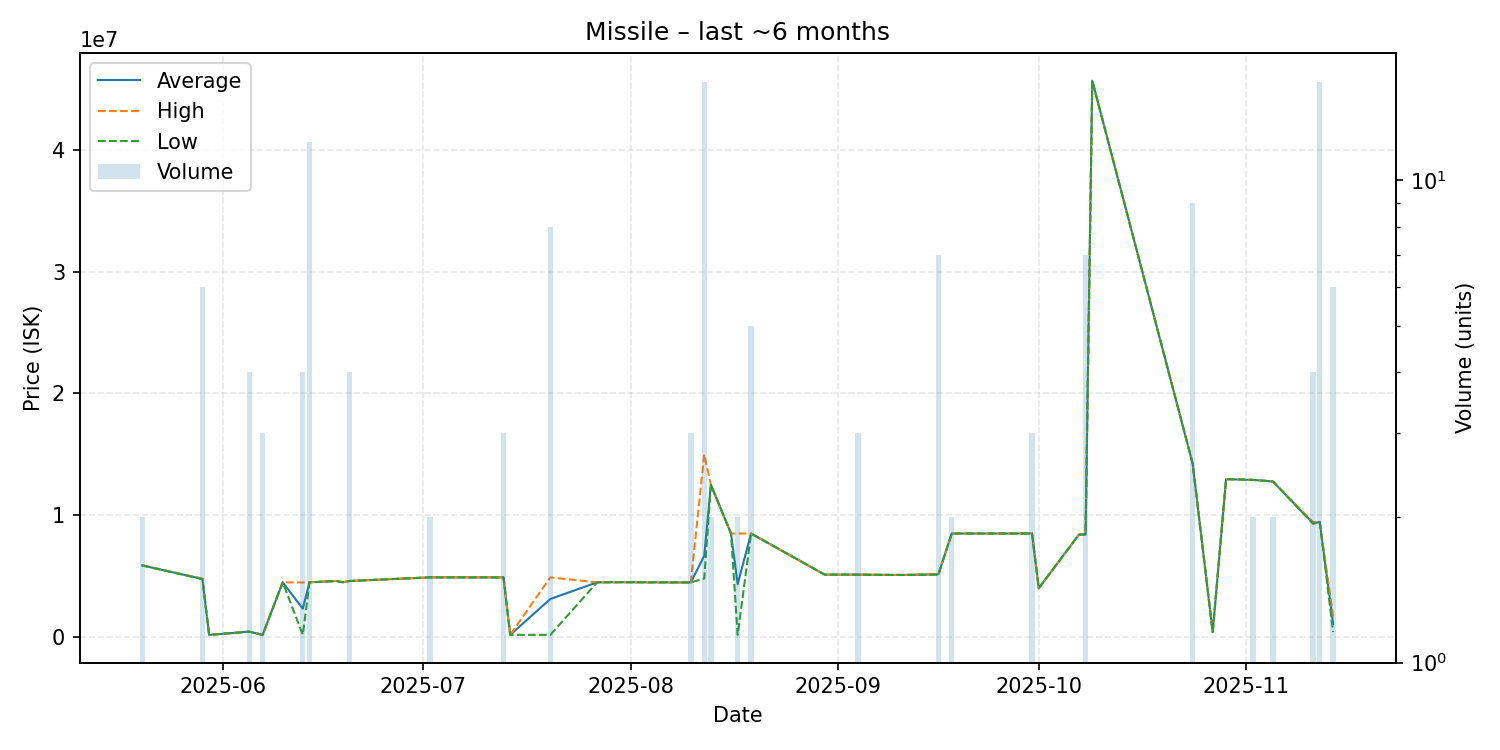

Data behind this chart, as committed beside it:
date, average, highest, lowest, order_count, volume
2025-05-20, 5879500, 5880000, 5879000, 2, 2
2025-05-29, 4765500, 4798000, 4749000, 5, 6
2025-05-30, 176700, 176700, 176700, 1, 1
2025-06-05, 442450, 449800, 440000, 2, 4
2025-06-07, 176700, 176700, 176700, 1, 3
2025-06-10, 4489000, 4489000, 4489000, 1, 1
2025-06-13, 2326100, 4475500, 176700, 3, 4
2025-06-14, 4494417, 4498000, 4480000, 8, 12
2025-06-18, 4599000, 4599000, 4599000, 1, 1
2025-06-19, 4500000, 4500000, 4500000, 1, 1
2025-06-20, 4599750, 4600000, 4599000, 3, 4
2025-07-02, 4898000, 4898000, 4898000, 2, 2
2025-07-13, 4895333, 4896000, 4895000, 2, 3
2025-07-14, 177400, 177400, 177400, 1, 1
2025-07-20, 3126188, 4895000, 177500, 6, 8
2025-07-27, 4490000, 4490000, 4490000, 1, 1
2025-07-30, 4500000, 4500000, 4500000, 1, 1
2025-08-04, 4490000, 4490000, 4490000, 1, 1
2025-08-09, 4480000, 4480000, 4480000, 1, 1
2025-08-10, 4483333, 4490000, 4480000, 2, 3
2025-08-12, 6663000, 14990000, 4800000, 6, 16
2025-08-13, 12500000, 12500000, 12500000, 1, 2
2025-08-16, 8498000, 8498000, 8498000, 1, 1
2025-08-17, 4337850, 8496000, 179700, 2, 2
2025-08-19, 8498200, 8500000, 8497000, 3, 5
2025-08-30, 5123000, 5123000, 5123000, 1, 1
2025-09-01, 5123000, 5123000, 5123000, 1, 1
2025-09-04, 5122333, 5123000, 5122000, 2, 3
2025-09-09, 5098000, 5098000, 5098000, 1, 1
2025-09-11, 5098000, 5098000, 5098000, 1, 1
2025-09-16, 5145143, 5184000, 5122000, 4, 7
2025-09-18, 8499000, 8499000, 8499000, 2, 2
2025-09-21, 8498000, 8498000, 8498000, 1, 1
2025-09-30, 8499333, 8500000, 8499000, 3, 3
2025-10-01, 4001000, 4001000, 4001000, 1, 1
2025-10-07, 8401000, 8401000, 8401000, 1, 1
2025-10-08, 8457143, 8500000, 8400000, 7, 7
2025-10-09, 45670000, 45670000, 45670000, 1, 1
2025-10-24, 14247778, 14250000, 14240000, 5, 9
2025-10-27, 404800, 404800, 404800, 1, 1
2025-10-29, 12960000, 12960000, 12960000, 1, 1
2025-11-02, 12900000, 12900000, 12900000, 2, 2
2025-11-05, 12770000, 12770000, 12770000, 1, 2
2025-11-11, 9336000, 9444000, 9300000, 2, 4
2025-11-12, 9446812, 9449000, 9444000, 4, 16
2025-11-14, 1053833, 1700000, 407700, 3, 6
